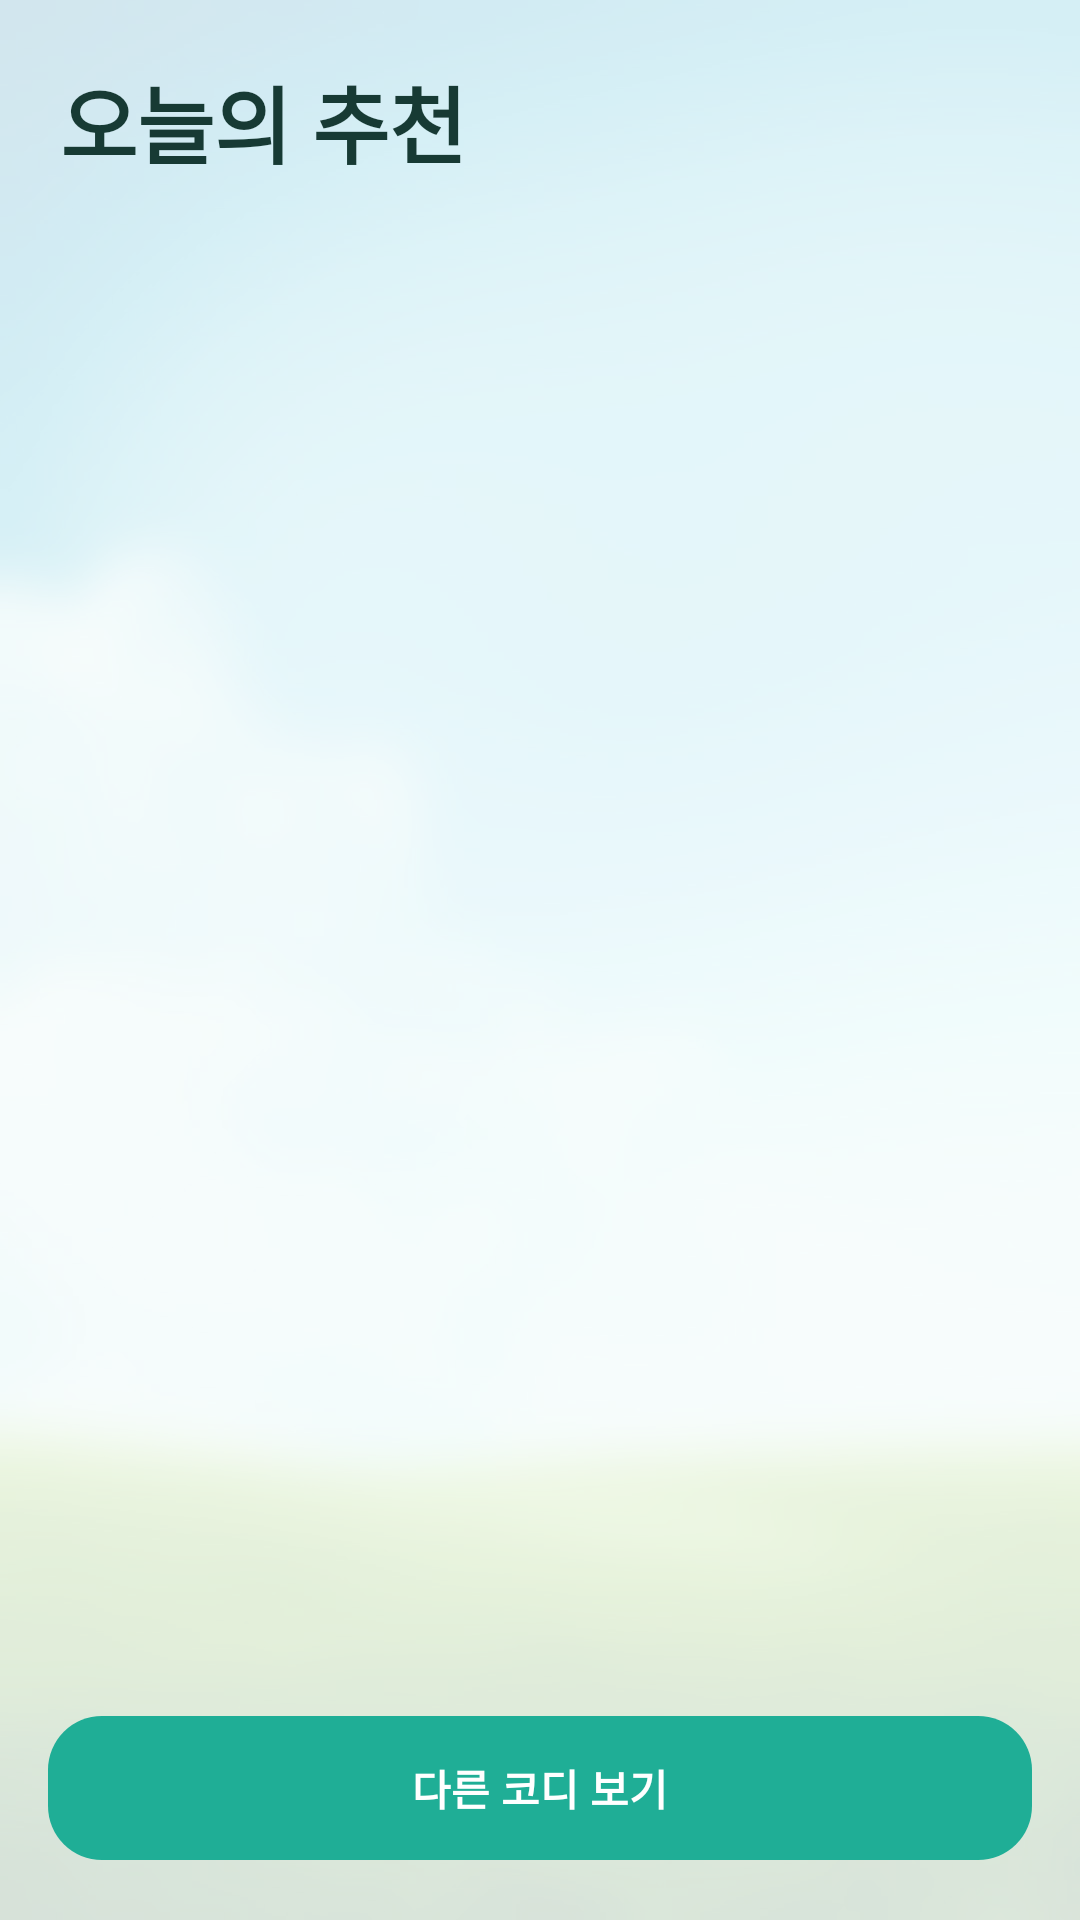

Write the Android layout XML for this screen, with the resource values it uses.
<!-- AndroidManifest.xml: application theme Theme.Smart -->
<!-- res/layout/fragment_recommend.xml -->
<?xml version="1.0" encoding="utf-8"?>
<androidx.constraintlayout.widget.ConstraintLayout xmlns:android="http://schemas.android.com/apk/res/android"
    xmlns:app="http://schemas.android.com/apk/res-auto"
    xmlns:tools="http://schemas.android.com/tools"
    android:layout_width="match_parent"
    android:layout_height="match_parent"
    android:background="@color/background"
    android:fitsSystemWindows="true"
    tools:context=".fragment.RecommendFragment">

    
    <ImageView
        android:id="@+id/ivRecommendBackground"
        android:layout_width="0dp"
        android:layout_height="0dp"
        android:scaleType="centerCrop"
        android:src="@drawable/bg_closet_sun_blur"
        android:contentDescription="@null"
        app:layout_constraintTop_toTopOf="parent"
        app:layout_constraintBottom_toBottomOf="parent"
        app:layout_constraintStart_toStartOf="parent"
        app:layout_constraintEnd_toEndOf="parent" />

    <View
        android:layout_width="0dp"
        android:layout_height="0dp"
        android:background="#B3FFFFFF"
        app:layout_constraintTop_toTopOf="parent"
        app:layout_constraintBottom_toBottomOf="parent"
        app:layout_constraintStart_toStartOf="parent"
        app:layout_constraintEnd_toEndOf="parent" />

    <TextView
        android:id="@+id/tvTitle"
        android:layout_width="wrap_content"
        android:layout_height="wrap_content"
        android:layout_margin="20dp"
        android:text="오늘의 추천"
        android:textAppearance="?attr/textAppearanceHeadlineMedium"
        android:textColor="@color/ink"
        android:textStyle="bold"
        app:layout_constraintStart_toStartOf="parent"
        app:layout_constraintTop_toTopOf="parent" />

    <ProgressBar
        android:id="@+id/progressBar"
        android:layout_width="wrap_content"
        android:layout_height="wrap_content"
        android:indeterminateTint="@color/mint_accent"
        android:visibility="gone"
        app:layout_constraintBottom_toBottomOf="parent"
        app:layout_constraintEnd_toEndOf="parent"
        app:layout_constraintStart_toStartOf="parent"
        app:layout_constraintTop_toTopOf="parent" />

    <androidx.recyclerview.widget.RecyclerView
        android:id="@+id/rvRecommendations"
        android:layout_width="match_parent"
        android:layout_height="0dp"
        android:layout_marginTop="4dp"
        android:clipToPadding="false"
        android:paddingBottom="12dp"
        app:layout_constraintBottom_toTopOf="@id/btnRefresh"
        app:layout_constraintTop_toBottomOf="@id/tvTitle"
        tools:listitem="@layout/item_recommend" />

    <com.google.android.material.button.MaterialButton
        android:id="@+id/btnRefresh"
        android:layout_width="match_parent"
        android:layout_height="56dp"
        android:layout_margin="16dp"
        android:text="다른 코디 보기"
        android:textStyle="bold"
        app:backgroundTint="@color/mint_accent"
        app:cornerRadius="18dp"
        app:layout_constraintBottom_toBottomOf="parent" />

</androidx.constraintlayout.widget.ConstraintLayout>
<!-- res/layout/item_recommend.xml (included above) -->
<?xml version="1.0" encoding="utf-8"?>
<com.google.android.material.card.MaterialCardView xmlns:android="http://schemas.android.com/apk/res/android"
    xmlns:app="http://schemas.android.com/apk/res-auto"
    android:layout_width="match_parent"
    android:layout_height="wrap_content"
    android:layout_marginHorizontal="16dp"
    android:layout_marginVertical="8dp"
    app:cardCornerRadius="24dp"
    app:cardElevation="3dp"
    app:cardBackgroundColor="@android:color/white">

    <LinearLayout
        android:layout_width="match_parent"
        android:layout_height="wrap_content"
        android:orientation="vertical"
        android:padding="16dp">

        <LinearLayout
            android:layout_width="match_parent"
            android:layout_height="wrap_content"
            android:orientation="horizontal">

            <com.google.android.material.card.MaterialCardView
                android:layout_width="88dp"
                android:layout_height="88dp"
                app:cardCornerRadius="18dp"
                app:cardElevation="0dp">
                <ImageView
                    android:id="@+id/ivRecommendImage"
                    android:layout_width="match_parent"
                    android:layout_height="match_parent"
                    android:background="@color/mint_soft"
                    android:scaleType="centerCrop" />
            </com.google.android.material.card.MaterialCardView>

            <LinearLayout
                android:layout_width="0dp"
                android:layout_height="wrap_content"
                android:layout_gravity="center_vertical"
                android:layout_marginStart="14dp"
                android:layout_weight="1"
                android:orientation="vertical">

                <TextView
                    android:id="@+id/tvRecommendName"
                    android:layout_width="wrap_content"
                    android:layout_height="wrap_content"
                    android:text="Clothing Name"
                    android:textAppearance="?attr/textAppearanceTitleLarge"
                    android:textColor="@color/ink" />

                <TextView
                    android:id="@+id/tvRecommendCategory"
                    android:layout_width="wrap_content"
                    android:layout_height="wrap_content"
                    android:layout_marginTop="4dp"
                    android:text="Category"
                    android:textAppearance="?attr/textAppearanceBodyMedium"
                    android:textColor="@color/mint_accent" />
            </LinearLayout>

            <com.google.android.material.button.MaterialButton
                android:id="@+id/btnSelect"
                style="@style/Widget.Material3.Button.IconButton.Filled"
                android:layout_width="48dp"
                android:layout_height="48dp"
                android:layout_gravity="center_vertical"
                app:backgroundTint="@color/mint_accent"
                app:icon="@android:drawable/ic_menu_send"
                app:iconTint="@android:color/white" />

        </LinearLayout>

        
        <TextView
            android:id="@+id/tvRecommendReason"
            android:layout_width="match_parent"
            android:layout_height="wrap_content"
            android:layout_marginTop="12dp"
            android:background="@drawable/bg_soft_note"
            android:padding="12dp"
            android:text="Reasoning for this choice..."
            android:textAppearance="?attr/textAppearanceBodyMedium"
            android:textColor="@color/ink"
            android:lineSpacingExtra="3dp" />

    </LinearLayout>

</com.google.android.material.card.MaterialCardView>
<!-- resources referenced by this layout -->
<resources>
  <color name="background">#F5FBF9</color>
  <color name="ink">#173A34</color>
  <color name="mint_accent">#1FAE96</color>
  <color name="mint_soft">#E4F7F2</color>
  <!-- drawable bg_soft_note (drawable) -->
  <?xml version="1.0" encoding="utf-8"?>
  <shape xmlns:android="http://schemas.android.com/apk/res/android"
      android:shape="rectangle">
      <solid android:color="@color/mint_soft" />
      <corners android:radius="14dp" />
  </shape>
  <color name="primary">#1FAE96</color>
  <color name="onPrimary">#FFFFFF</color>
  <color name="primaryContainer">#D7F5EE</color>
  <color name="onPrimaryContainer">#00382E</color>
  <color name="secondary">#4C6560</color>
  <color name="onSecondary">#FFFFFF</color>
  <color name="secondaryContainer">#CEE9E2</color>
  <color name="onSecondaryContainer">#082019</color>
  <color name="tertiary">#3E6373</color>
  <color name="onTertiary">#FFFFFF</color>
  <color name="tertiaryContainer">#C2E8FB</color>
  <color name="onTertiaryContainer">#001F29</color>
  <color name="onBackground">#171D1B</color>
  <color name="surface">#F5FBF9</color>
  <color name="onSurface">#171D1B</color>
  <color name="surfaceVariant">#DAE5E1</color>
  <color name="onSurfaceVariant">#3F4946</color>
  <color name="outline">#6F7976</color>
  <color name="outlineVariant">#BEC9C5</color>
  <color name="surfaceContainer">#E9F2EE</color>
  <color name="surfaceContainerHigh">#E4F0EC</color>
  <color name="surfaceContainerLow">#EFF6F3</color>
  <!-- drawable splash_icon_blank (drawable) -->
  <?xml version="1.0" encoding="utf-8"?>
  <vector xmlns:android="http://schemas.android.com/apk/res/android"
      android:width="1dp"
      android:height="1dp"
      android:viewportWidth="1"
      android:viewportHeight="1">
  </vector>
</resources>
